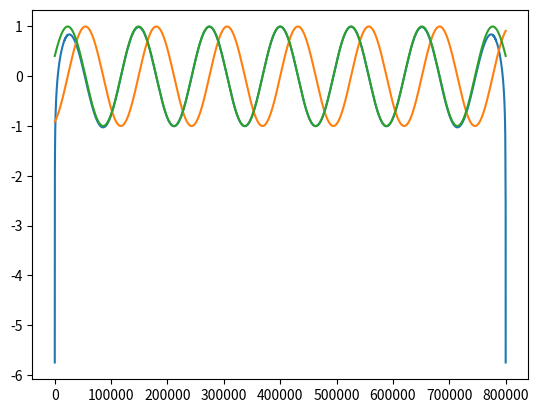

Here is the Python script that generated this plot:
import numpy as np
import scipy.signal as signal

from scipy import fftpack
from matplotlib.pyplot import plot,show

t = np.arange(-20, 20, 1/20000.0)
x = np.sin(t)
y = np.cos(t)
hx = fftpack.hilbert(x)
plot(hx)
plot(x)
plot(y)
show()